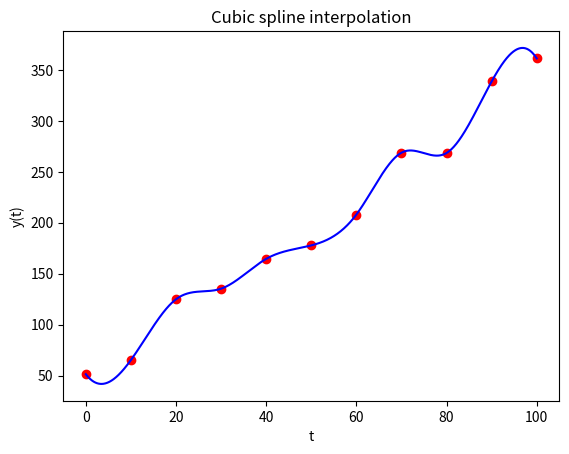

Write the Python code that produced this figure.
import numpy as np
import matplotlib.pyplot as plt
from scipy.interpolate import interp1d

# seed random number generator to reproduce lecture results
np.random.seed(27101967)

N = 11
t = np.linspace(0,100,11)           # 0,10,20,...,100
tnew = np.linspace(0,100,100*N)     # 0,0.1,0.2,...,100
n = np.random.uniform(-25,25,N)     # noise on linear function

m = 3                               # gradient
b = 50                              # intercept
y = m*t + b + n                     # dataset is straight line + noise

# INTERPOLATION
f3 = interp1d(t, y, 'cubic')

# PLOT RESULTS
plt.plot(t, y, 'ro')
plt.xlabel('t')
plt.ylabel('y(t)')
plt.plot(tnew, f3(tnew), 'b')
plt.title('Cubic spline interpolation')
plt.show()